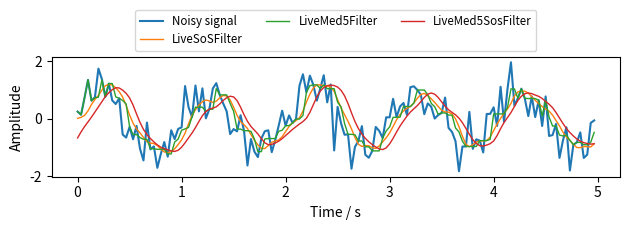

Python code for this plot:
#
# ABOUT
# Digital Filters

# LICENSE
# This program or module is free software: you can redistribute it and/or
# modify it under the terms of the GNU General Public License as published
# by the Free Software Foundation, either version 2 of the License, or
# version 3 of the License, or (at your option) any later version. It is
# provided for educational purposes and is distributed in the hope that
# it will be useful, but WITHOUT ANY WARRANTY; without even the implied
# warranty of MERCHANTABILITY or FITNESS FOR A PARTICULAR PURPOSE. See
# the GNU General Public License for more details.

# AUTHOR
# [redacted]


import numpy as np
from collections import deque
from bisect import bisect_left, insort

from typing import List, Optional, Deque, Any, TYPE_CHECKING

if TYPE_CHECKING:
    import numpy.typing as npt # pylint: disable=unused-import

# https://www.samproell.io/posts/yarppg/digital-filters-python/
class LiveFilter:
    """Base class for live filters.
    """
    def process(self, x:float) -> float:
        # do not process NaNs
        if np.isnan(x):
            return x

        return self._process(x)

    def __call__(self, x:float) -> float:
        return self.process(x)

    def _process(self, x:float) -> float:
        raise NotImplementedError('Derived class must implement _process')


class LiveLFilter(LiveFilter):
    """Live implementation of digital filter using difference equations.

    (infinite impulse response IIR filter; digitial version can have instabilites)

    The following is almost equivalent to calling scipy.lfilter(b, a, xs):
    >>> lfilter = LiveLFilter(b, a)
    >>> [lfilter(x) for x in xs]
    """
    def __init__(self, b_:'npt.NDArray[np.float64]', a_:'npt.NDArray[np.float64]') -> None:
        """Initialize live filter based on difference equation.

        Args:
            b (array-like): numerator coefficients obtained from scipy
                filter design.
            a (array-like): denominator coefficients obtained from scipy
                filter design.
        """
        self.b = b_
        self.a = a_
        self._xs:Deque[float] = deque([0.0] * len(b), maxlen=len(b))
        self._ys:Deque[float] = deque([0.0] * (len(a) - 1), maxlen=len(a)-1)

    def _process(self, x:float) -> float:
        """Filter incoming data with standard difference equations.
        """
        self._xs.appendleft(x)
        y = np.dot(np.array(self.b), np.array(self._xs)) - np.dot(np.array(self.a[1:]), np.array(self._ys))
        y = y / self.a[0]
        self._ys.appendleft(y)

        return float(y)


class LiveSosFilter(LiveFilter):
    """Live implementation of digital filter with second-order sections.

    (usually to be preferred over lfilter as more stable)

    The following is equivalent to calling scipy.sosfilt(sos, xs):
    >>> sosfilter = LiveSosFilter(sos)
    >>> [sosfilter(x) for x in xs]
    """
    def __init__(self, sos_:Any) -> None:
        """Initialize live second-order sections filter.

        Args:
            sos (array-like): second-order sections obtained from scipy
                filter design (with output="sos").
        """
        self.sos = sos_

        self.n_sections = self.sos.shape[0]
        self.state = np.zeros((self.n_sections, 2))

    def _process(self, x:float) -> float:
        """Filter incoming data with cascaded second-order sections.
        """
        y:float = 0
        for s in range(self.n_sections):  # apply filter sections in sequence
            b0, b1, b2, _a0, a1, a2 = self.sos[s, :]

            # compute difference equations of transposed direct form II
            y = b0*x + self.state[s, 0]
            self.state[s, 0] = b1*x - a1*y + self.state[s, 1]
            self.state[s, 1] = b2*x - a2*y
            x = y  # set biquad output as input of next filter section.

        return y

class LiveMedian(LiveFilter):
    """Live implementation of a median low-pass filter.
    """
    def __init__(self, k:int) -> None:
        """Initialize live median low-pass filter.

        Args:
            k (odd natural number): window size
        """
        assert k % 2 == 1, 'Median filter length must be odd.'
        self.k:int = k
        self.init_list:List[float] = [] # collects first k readings until initialized
        self.initialized:bool = False
        self.q:Optional[Deque[float]] = None
        self.l:Optional[List[float]] = None
        self.mididx:int = 0

    def init_queue(self) -> None:
        self.q = deque(self.init_list)
        if self.q is not None:
            self.l = list(self.q)
            self.l.sort()
            self.mididx = (len(self.q) - 1) // 2
            self.initialized = True
            del self.init_list

    def _process(self, x:float) -> float:
        """Filter incoming data with median low-pass filter.
        """
        if not self.initialized:
            if len(self.init_list) < self.k:
                self.init_list.append(x)
                return x
            self.init_queue()
        if self.q is not None and self.l is not None:
            old_elem = self.q.popleft()
            self.q.append(x)
            del self.l[bisect_left(self.l, old_elem)]
            insort(self.l, x)
            return self.l[self.mididx]
        return x


if __name__ == '__main__':

    ### example data
    np.random.seed(42)  # for reproducibility
    # create time steps and corresponding sine wave with Gaussian noise
    fs = 30  # sampling rate, Hz
    ts = np.arange(0, 5, 1.0 / fs)  # time vector - 5 seconds

    ys = np.sin(2*np.pi * 1.0 * ts)  # signal @ 1.0 Hz, without noise
    yerr = 0.5 * np.random.normal(size=len(ts))  # Gaussian noise
    yraw = ys + yerr

    # define the filters
    from scipy.signal import iirfilter, lfilter, sosfilt # type:ignore[import-untyped]
    #
    # define lowpass filter with 2.5 Hz cutoff frequency of order 4 (note: delay increases with order)
    b, a = iirfilter(4, Wn=2.5, fs=fs, btype='low', ftype='butter')
    y_scipy_lfilter = lfilter(b, a, yraw)

    live_lfilter = LiveLFilter(b, a)
    # simulate live filter - passing values one by one
    y_live_lfilter = [live_lfilter(y) for y in yraw]


    # define lowpass filter with 2.5 Hz cutoff frequency of order 2
    sos = iirfilter(2, Wn=2.5, fs=fs, btype='low',
                                 ftype='butter', output='sos')
    y_scipy_sosfilt = sosfilt(sos, yraw)

    live_sosfilter = LiveSosFilter(sos)
    # simulate live filter - passing values one by one
    y_live_sosfilt = [live_sosfilter(y) for y in yraw]


    med5filter = LiveMedian(5)
    # simulate median filter - passing values one by one
    y_live_med5filt = [med5filter(y) for y in yraw]

    med9filter = LiveMedian(9)
    # simulate median filter - passing values one by one
    y_live_med9filt = [med9filter(y) for y in yraw]

    y_live_med5sosfilt = [live_sosfilter(med5filter(y)) for y in yraw]


    # plot the data
    import matplotlib.pyplot as plt
    plt.figure(figsize=(6.4, 2.4))
    plt.plot(ts, yraw, label='Noisy signal')
#    plt.plot(ts, y_scipy_lfilter, lw=1, label="SciPy lfilter")
#    plt.plot(ts, y_live_lfilter, lw=1, ls="dashed", label="LiveLFilter")
#    plt.plot(ts, y_scipy_sosfilt, lw=1, label="SciPy SoS filter")
    plt.plot(ts, y_live_sosfilt, lw=1, label='LiveSoSFilter')
    plt.plot(ts, y_live_med5filt, lw=1, label='LiveMed5Filter')
#    plt.plot(ts, y_live_med9filt, lw=1, label="LiveMed9Filter")
    plt.plot(ts, y_live_med5sosfilt, lw=1, label='LiveMed5SosFilter')

    plt.legend(loc='lower center', bbox_to_anchor=[0.5, 1], ncol=3,
               fontsize='smaller')
    plt.xlabel('Time / s')
    plt.ylabel('Amplitude')
    plt.tight_layout()
    plt.show()
